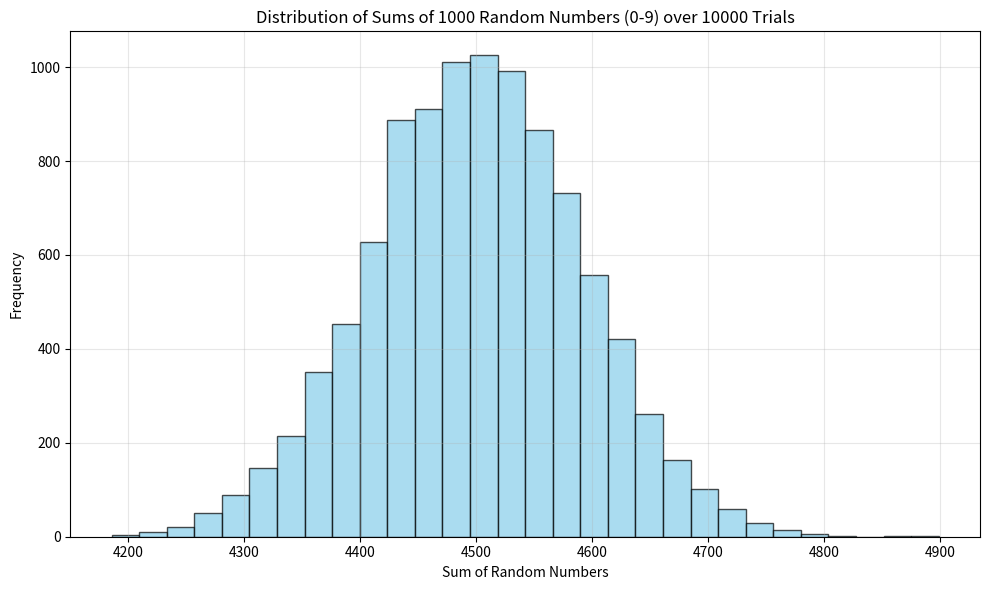

Write Python code to recreate this figure.
import random
import matplotlib.pyplot as plt

N_nums = 1000
N_trials = 10000

def CLT(N_nums, N_trials):
    sum_list = []
    
    for _ in range(N_trials):
        numbers = []
        for _ in range(N_nums):
            numbers.append(random.randint(0, 9))       
        sum_list.append(sum(numbers))
        
    return sum_list


    
sum_list = CLT(N_nums, N_trials)

plt.figure(figsize=(10, 6))
plt.hist(sum_list, bins=30, alpha=0.7, color='skyblue', edgecolor='black')
plt.xlabel("Sum of Random Numbers")
plt.ylabel("Frequency")
plt.title(f"Distribution of Sums of {N_nums} Random Numbers (0-9) over {N_trials} Trials")
plt.grid(True, alpha=0.3)
plt.tight_layout()
plt.show()

